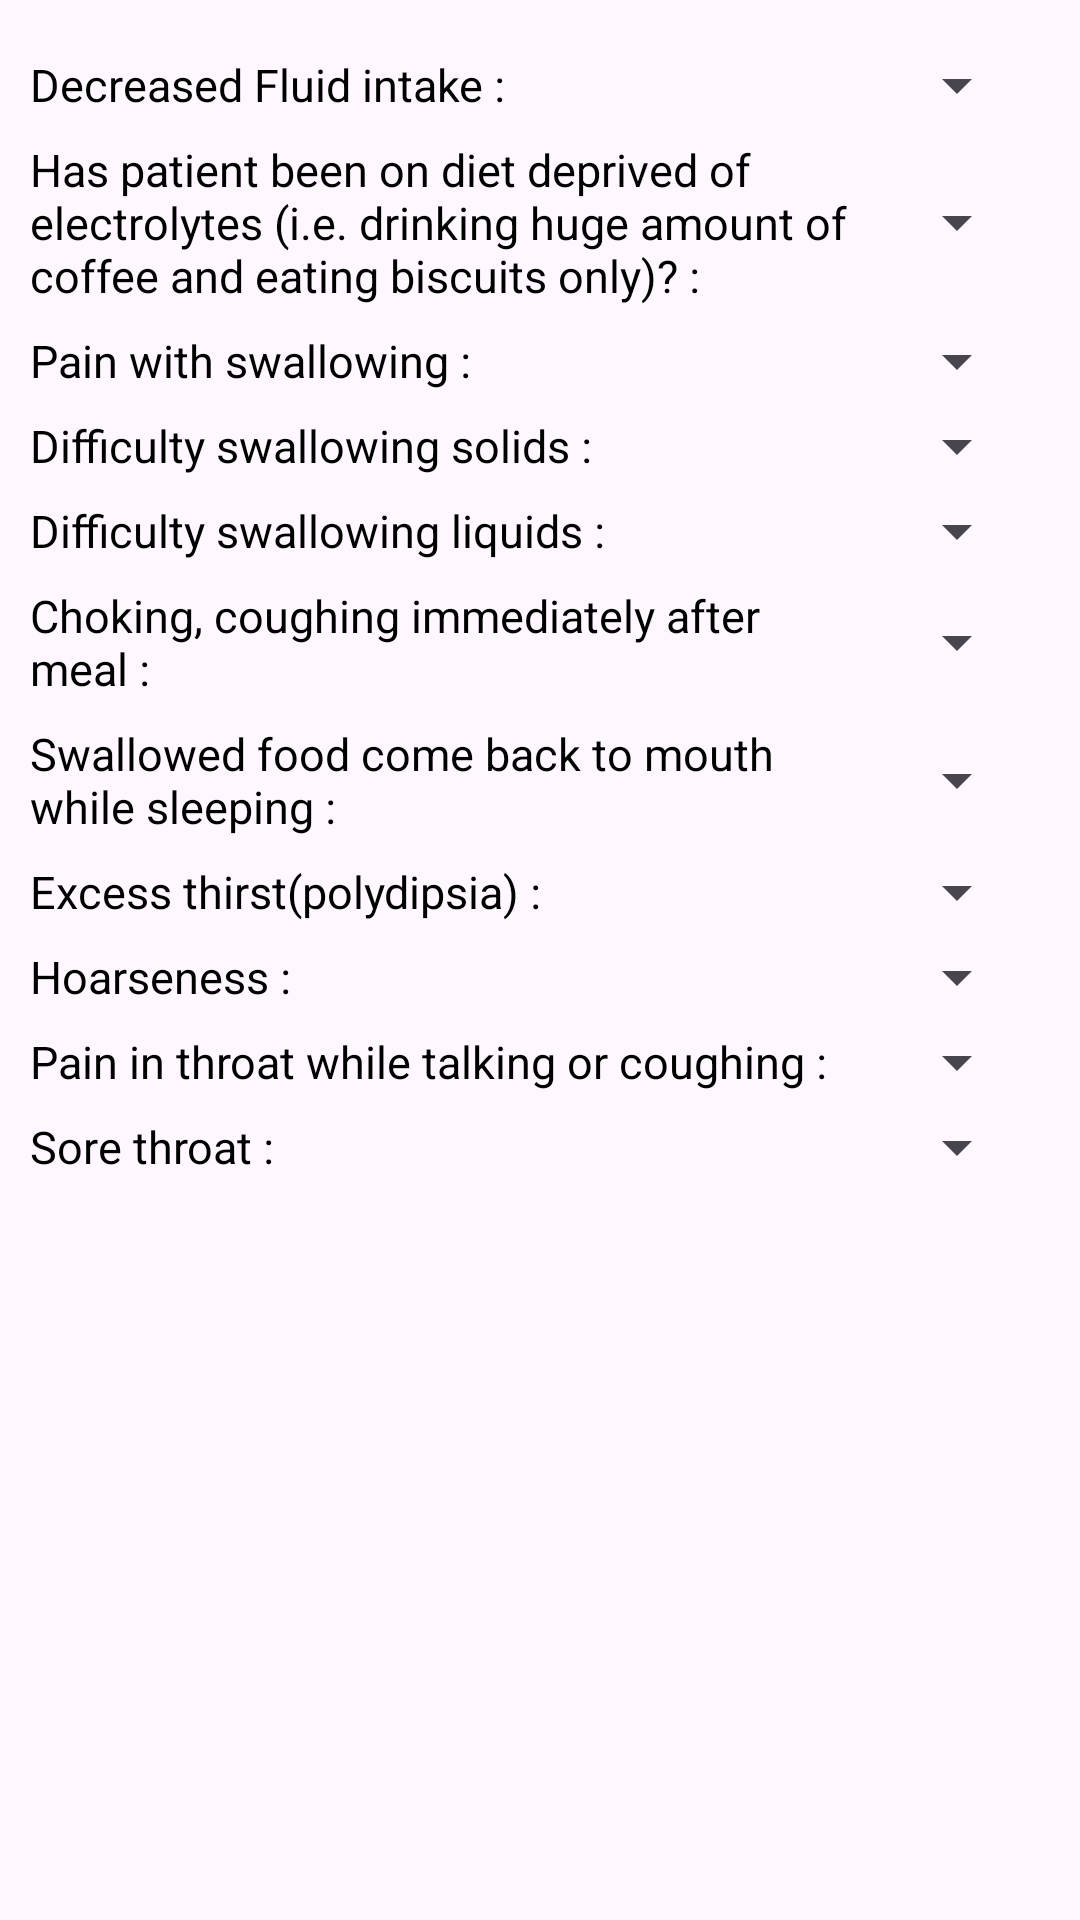

Reconstruct the res/layout file that produces this screen, plus the resources it refers to.
<!-- AndroidManifest.xml: application theme Theme.Med_assist -->
<!-- res/layout/frag_throat.xml -->
<?xml version="1.0" encoding="utf-8"?>
<RelativeLayout xmlns:android="http://schemas.android.com/apk/res/android"
    android:layout_width="match_parent"
    android:layout_height="match_parent">

    <ScrollView
        android:layout_width="match_parent"
        android:layout_height="700dp"
        android:layout_marginTop="10dp"
        android:layout_marginBottom="10dp"
        android:layout_marginEnd="10dp">

    <LinearLayout
        android:layout_width="match_parent"
        android:layout_height="wrap_content"
        android:orientation="vertical"
        android:layout_marginBottom="8dp">

        <LinearLayout
            android:layout_width="match_parent"
            android:layout_height="wrap_content"
            android:layout_marginLeft="10dp"
            android:layout_marginRight="10dp"
            android:layout_marginTop="8dp"
            android:orientation="horizontal">

            <TextView
                android:layout_width="280dp"
                android:layout_height="wrap_content"
                android:textColor="@color/black"
                android:text="Decreased Fluid intake : "
                android:textSize="15sp"
                />

            <Spinner
                android:id="@+id/spinThroat1"
                android:layout_width="50dp"
                android:layout_height="match_parent"
                android:layout_marginLeft="3dp"
                />
        </LinearLayout>

        <LinearLayout
            android:layout_width="match_parent"
            android:layout_height="wrap_content"
            android:layout_marginLeft="10dp"
            android:layout_marginRight="10dp"
            android:layout_marginTop="8dp"
            android:orientation="horizontal">

            <TextView
                android:layout_width="280dp"
                android:layout_height="wrap_content"
                android:textColor="@color/black"
                android:text="Has patient been on diet deprived of electrolytes (i.e. drinking huge amount of coffee and eating biscuits only)? : "
                android:textSize="15sp"
                />

            <Spinner
                android:id="@+id/spinThroat2"
                android:layout_width="50dp"
                android:layout_height="match_parent"
                android:layout_marginLeft="3dp"
                />
        </LinearLayout>

        <LinearLayout
            android:layout_width="match_parent"
            android:layout_height="wrap_content"
            android:layout_marginLeft="10dp"
            android:layout_marginRight="10dp"
            android:layout_marginTop="8dp"
            android:orientation="horizontal">

            <TextView
                android:layout_width="280dp"
                android:layout_height="wrap_content"
                android:textColor="@color/black"
                android:text="Pain with swallowing : "
                android:textSize="15sp"
                />

            <Spinner
                android:id="@+id/spinThroat3"
                android:layout_width="50dp"
                android:layout_height="match_parent"
                android:layout_marginLeft="3dp"
                />
        </LinearLayout>

        <LinearLayout
            android:layout_width="match_parent"
            android:layout_height="wrap_content"
            android:layout_marginLeft="10dp"
            android:layout_marginRight="10dp"
            android:layout_marginTop="8dp"
            android:orientation="horizontal">

            <TextView
                android:layout_width="280dp"
                android:layout_height="wrap_content"
                android:textColor="@color/black"
                android:text="Difficulty swallowing solids : "
                android:textSize="15sp"
                />

            <Spinner
                android:id="@+id/spinThroat4"
                android:layout_width="50dp"
                android:layout_height="match_parent"
                android:layout_marginLeft="3dp"
                />
        </LinearLayout>

        <LinearLayout
            android:layout_width="match_parent"
            android:layout_height="wrap_content"
            android:layout_marginLeft="10dp"
            android:layout_marginRight="10dp"
            android:layout_marginTop="8dp"
            android:orientation="horizontal">

            <TextView
                android:layout_width="280dp"
                android:layout_height="wrap_content"
                android:textColor="@color/black"
                android:text="Difficulty swallowing liquids : "
                android:textSize="15sp"
                />

            <Spinner
                android:id="@+id/spinThroat5"
                android:layout_width="50dp"
                android:layout_height="match_parent"
                android:layout_marginLeft="3dp"
                />
        </LinearLayout>

        <LinearLayout
            android:layout_width="match_parent"
            android:layout_height="wrap_content"
            android:layout_marginLeft="10dp"
            android:layout_marginRight="10dp"
            android:layout_marginTop="8dp"
            android:orientation="horizontal">

            <TextView
                android:layout_width="280dp"
                android:layout_height="wrap_content"
                android:textColor="@color/black"
                android:text="Choking, coughing immediately after meal : "
                android:textSize="15sp"
                />

            <Spinner
                android:id="@+id/spinThroat6"
                android:layout_width="50dp"
                android:layout_height="match_parent"
                android:layout_marginLeft="3dp"
                />
        </LinearLayout>

        <LinearLayout
            android:layout_width="match_parent"
            android:layout_height="wrap_content"
            android:layout_marginLeft="10dp"
            android:layout_marginRight="10dp"
            android:layout_marginTop="8dp"
            android:orientation="horizontal">

            <TextView
                android:layout_width="280dp"
                android:layout_height="wrap_content"
                android:textColor="@color/black"
                android:text="Swallowed food come back to mouth while sleeping : "
                android:textSize="15sp"
                />

            <Spinner
                android:id="@+id/spinThroat7"
                android:layout_width="50dp"
                android:layout_height="match_parent"
                android:layout_marginLeft="3dp"
                />
        </LinearLayout>

        <LinearLayout
            android:layout_width="match_parent"
            android:layout_height="wrap_content"
            android:layout_marginLeft="10dp"
            android:layout_marginRight="10dp"
            android:layout_marginTop="8dp"
            android:orientation="horizontal">

            <TextView
                android:layout_width="280dp"
                android:layout_height="wrap_content"
                android:textColor="@color/black"
                android:text="Excess thirst(polydipsia) : "
                android:textSize="15sp"
                />

            <Spinner
                android:id="@+id/spinThroat8"
                android:layout_width="50dp"
                android:layout_height="match_parent"
                android:layout_marginLeft="3dp"
                />
        </LinearLayout>

        <LinearLayout
            android:layout_width="match_parent"
            android:layout_height="wrap_content"
            android:layout_marginLeft="10dp"
            android:layout_marginRight="10dp"
            android:layout_marginTop="8dp"
            android:orientation="horizontal">

            <TextView
                android:layout_width="280dp"
                android:layout_height="wrap_content"
                android:textColor="@color/black"
                android:text="Hoarseness : "
                android:textSize="15sp"
                />

            <Spinner
                android:id="@+id/spinThroat9"
                android:layout_width="50dp"
                android:layout_height="match_parent"
                android:layout_marginLeft="3dp"
                />
        </LinearLayout>

        <LinearLayout
            android:layout_width="match_parent"
            android:layout_height="wrap_content"
            android:layout_marginLeft="10dp"
            android:layout_marginRight="10dp"
            android:layout_marginTop="8dp"
            android:orientation="horizontal">

            <TextView
                android:layout_width="280dp"
                android:layout_height="wrap_content"
                android:textColor="@color/black"
                android:text="Pain in throat while talking or coughing : "
                android:textSize="15sp"
                />

            <Spinner
                android:id="@+id/spinThroat10"
                android:layout_width="50dp"
                android:layout_height="match_parent"
                android:layout_marginLeft="3dp"
                />
        </LinearLayout>

        <LinearLayout
            android:layout_width="match_parent"
            android:layout_height="wrap_content"
            android:layout_marginLeft="10dp"
            android:layout_marginRight="10dp"
            android:layout_marginTop="8dp"
            android:orientation="horizontal">

            <TextView
                android:layout_width="280dp"
                android:layout_height="wrap_content"
                android:textColor="@color/black"
                android:text="Sore throat : "
                android:textSize="15sp"
                />

            <Spinner
                android:id="@+id/spinThroat11"
                android:layout_width="50dp"
                android:layout_height="match_parent"
                android:layout_marginLeft="3dp"
                />
        </LinearLayout>

    </LinearLayout>

    </ScrollView>

</RelativeLayout>
<!-- resources referenced by this layout -->
<resources>
  <style name="Theme.Med_assist" parent="Base.Theme.Med_assist" />
  <style name="Base.Theme.Med_assist" parent="Theme.Material3.DayNight.NoActionBar">
          
          
      </style>
  <!-- not gathered from this repository: default colours our renderer supplied (Android Studio template values) -->
  <color name="black">#FF000000</color>
</resources>
